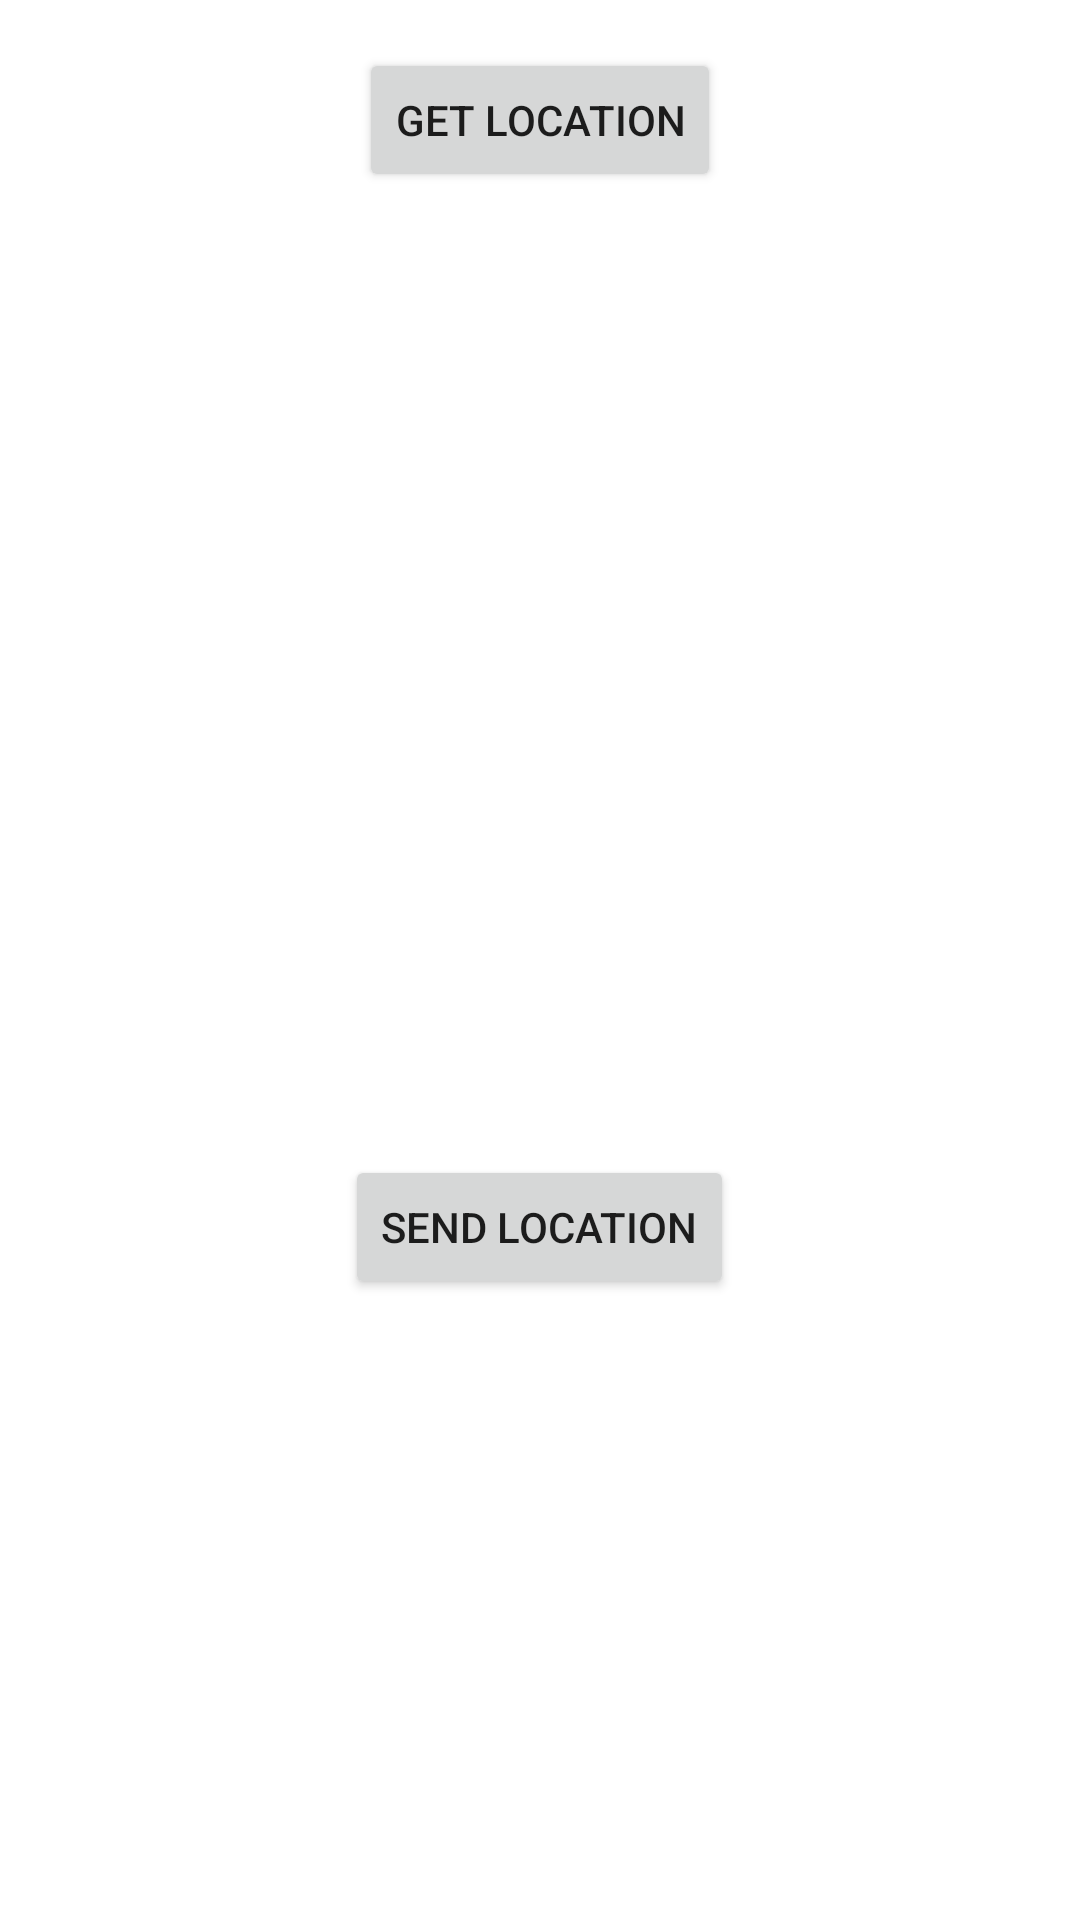

Here is an Android app screen rendered from its layout file. Give the layout XML and the strings, colors and styles it references.
<!-- AndroidManifest.xml: application theme Theme.WomenSafety -->
<!-- res/layout/activity_live_location_screen.xml -->
<?xml version="1.0" encoding="utf-8"?>
<LinearLayout xmlns:android="http://schemas.android.com/apk/res/android"
    xmlns:app="http://schemas.android.com/apk/res-auto"
    xmlns:tools="http://schemas.android.com/tools"
    android:layout_width="match_parent"
    android:layout_height="match_parent"
    android:orientation="vertical"
    android:padding="16dp"
    android:gravity="center_horizontal"
    tools:context=".LiveLocationScreen">

    <Button
        android:layout_width="wrap_content"
        android:layout_height="wrap_content"
        android:id="@+id/bt_location"
        android:text="Get Location"/>
    <LinearLayout
        android:layout_width="match_parent"
        android:layout_height="wrap_content"
        android:orientation="horizontal"
        android:layout_marginTop="15sp">
        <TextView
            android:layout_width="0dp"
            android:layout_height="wrap_content"
            android:layout_weight="1"
            android:id="@+id/text_view1"/>

        <TextView
            android:layout_width="0dp"
            android:layout_height="wrap_content"
            android:layout_weight="1"
            android:id="@+id/text_view2"/>



    </LinearLayout>
    <LinearLayout
        android:layout_width="match_parent"
        android:layout_height="wrap_content"
        android:orientation="horizontal"
        android:layout_marginTop="16dp">
        <TextView
            android:layout_width="0dp"
            android:layout_height="wrap_content"
            android:layout_weight="1"
            android:id="@+id/text_view3"/>

        <TextView
            android:layout_width="0dp"
            android:layout_height="wrap_content"
            android:layout_weight="1"
            android:id="@+id/text_view4"/>



    </LinearLayout>
    <TextView
        android:layout_width="match_parent"
        android:layout_height="wrap_content"
        android:layout_marginTop="16dp"
        android:layout_marginBottom="20dp"
        android:id="@+id/text_view5"/>

    <ImageView
        android:id="@+id/mapPicture"
        android:layout_width="wrap_content"
        android:layout_height="177dp"
        android:layout_marginBottom="20dp"
        app:srcCompat="@drawable/maps" />

    <Button
        android:id="@+id/sendLocation"
        android:layout_width="wrap_content"
        android:layout_height="wrap_content"
        android:text="Send Location" />


</LinearLayout>
<!-- resources referenced by this layout -->
<resources>
  <style name="Theme.WomenSafety" parent="Theme.MaterialComponents.DayNight.DarkActionBar">
          
          <item name="colorPrimary">@color/purple_500</item>
          <item name="colorPrimaryVariant">@color/purple_700</item>
          <item name="colorOnPrimary">@color/white</item>
          
          <item name="colorSecondary">@color/teal_200</item>
          <item name="colorSecondaryVariant">@color/teal_700</item>
          <item name="colorOnSecondary">@color/black</item>
          
          <item name="android:statusBarColor" tools:targetApi="l">?attr/colorPrimaryVariant</item>
          
      </style>
  <!-- not gathered from this repository: default colours our renderer supplied (Android Studio template values) -->
  <color name="purple_500">#FF6200EE</color>
  <color name="purple_700">#FF3700B3</color>
  <color name="teal_200">#FF03DAC5</color>
  <color name="teal_700">#FF018786</color>
  <color name="black">#FF000000</color>
  <color name="white">#FFFFFFFF</color>
</resources>
